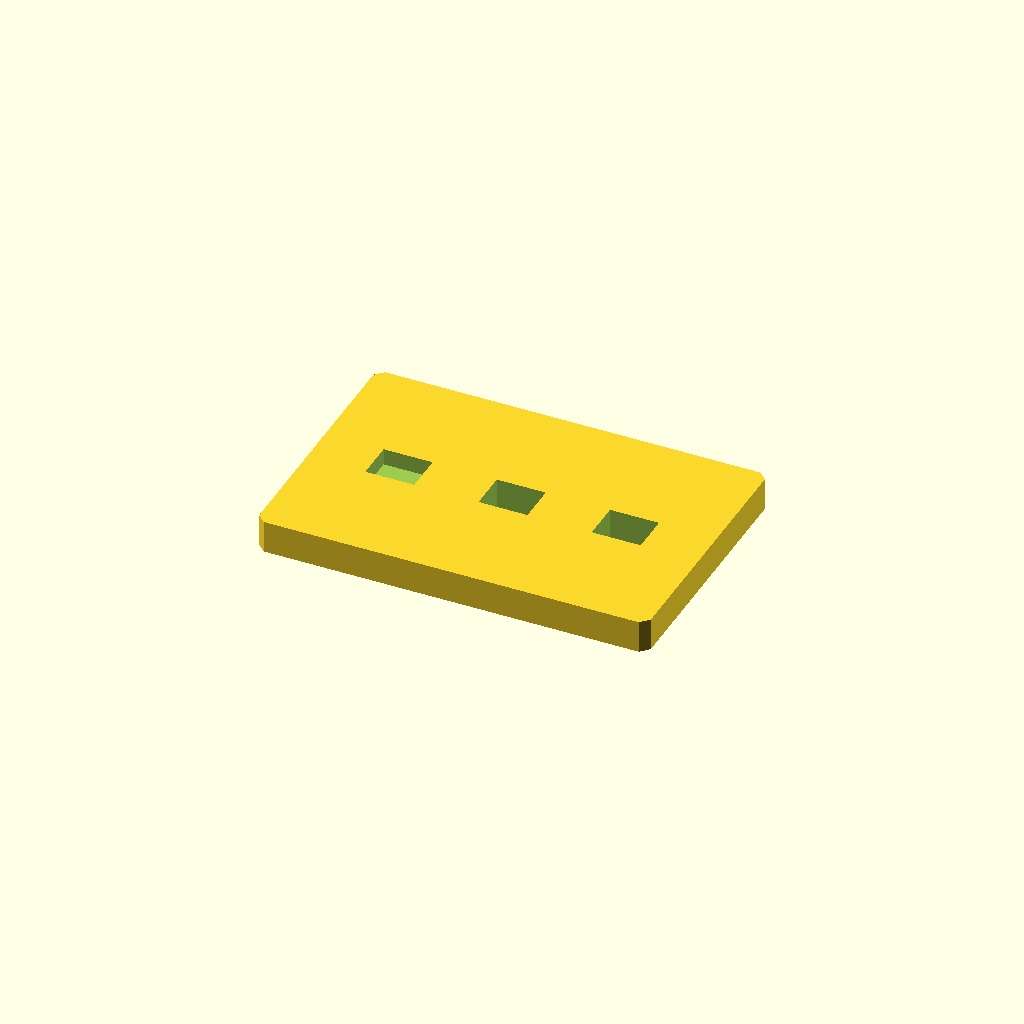
Cell 1 — every parameter at its default value.
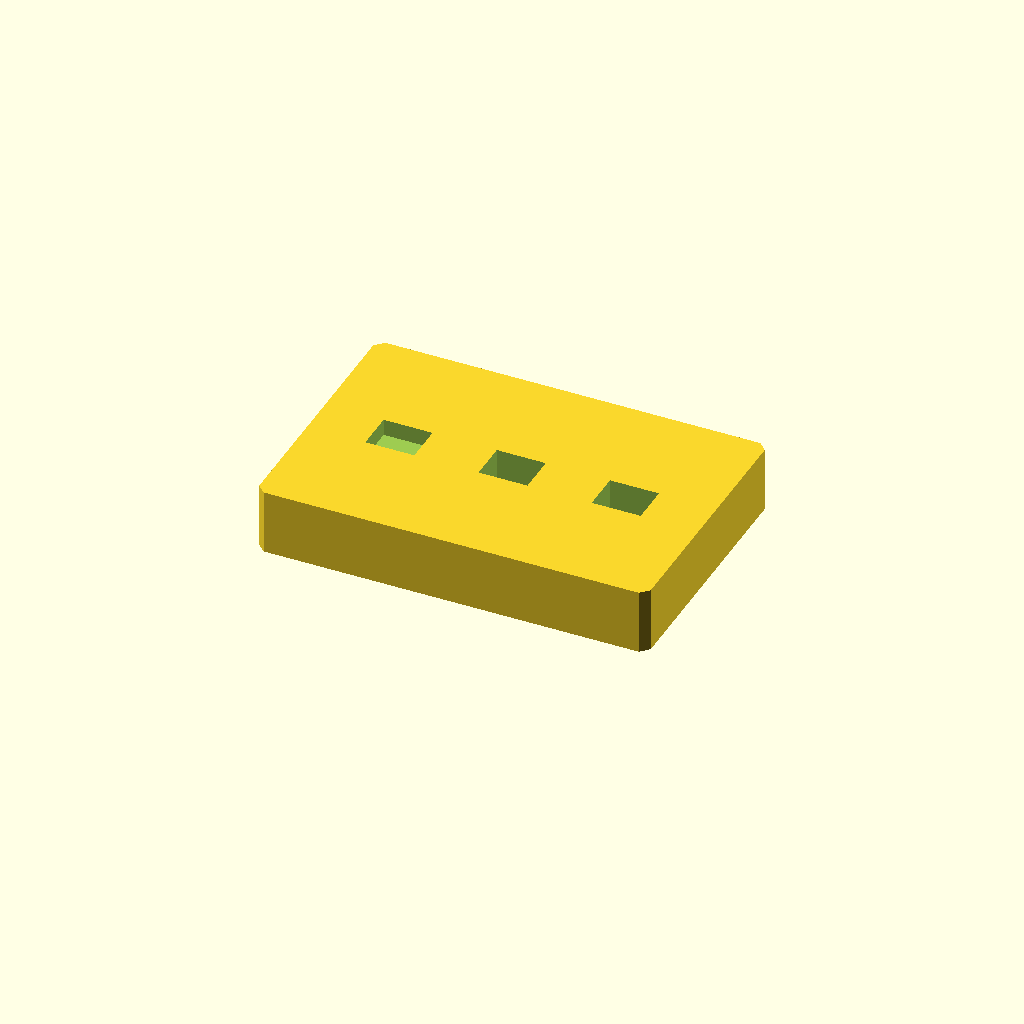
Cell 2 — plate_t set to 20, the other parameters unchanged.
All cells are drawn from one camera (rotation 55°, 0°, 25°, orthographic, colour scheme Cornfield), so only the parameter changes between them.
OpenSCAD source file optional_data/data/sketch2/voidplates/part_0193.scad:
$fn = 32;

// ----------------------------------------------------------------------
// Windowed plate: 3 voids, 120 x 80 x 10 mm
// ----------------------------------------------------------------------

// --- parameters (mm) ---
plate_l = 120;            // plate length, X
plate_w = 80;             // plate width, Y
plate_t = 10;             // plate thickness, Z
edge_margin = 8;          // wall from the plate edge to any window
windows = 3;              // number of windows in the row
win_l = 15;               // window length
win_w = 12;               // window width
win_pitch = 34.7;         // window pitch along X
depth_1 = 5.1;            // depth of void 1 (full thickness = through)
depth_2 = 10;             // depth of void 2 (full thickness = through)
depth_3 = 10;             // depth of void 3 (full thickness = through)
corner_c = 2.5;           // corner chamfer of the plate

profile = [[2.5, 0], [117.5, 0], [120, 2.5], [120, 77.5], [117.5, 80], [2.5, 80], [0, 77.5], [0, 2.5]];  // primary outline, 8 points, counter clockwise
void_1 = [[17.85, 34], [32.85, 34], [32.85, 46], [17.85, 46]];  // window 1 of the row, 4 points
void_2 = [[52.55, 34], [67.55, 34], [67.55, 46], [52.55, 46]];  // window 2 of the row, 4 points
void_3 = [[87.25, 34], [102.25, 34], [102.25, 46], [87.25, 46]];  // window 3 of the row, 4 points

// --- the one profile operation ---
difference() {
  linear_extrude(height = plate_t) polygon(points = profile);
  translate([0, 0, plate_t - depth_1])
    linear_extrude(height = depth_1 + 1) polygon(points = void_1);
  translate([0, 0, -1])
    linear_extrude(height = plate_t + 2) polygon(points = void_2);
  translate([0, 0, -1])
    linear_extrude(height = plate_t + 2) polygon(points = void_3);
}
Parameter table extracted from the source (name, type, default, range or options):
plate_l: number, default 120
plate_w: number, default 80
plate_t: number, default 10
edge_margin: number, default 8
windows: number, default 3
win_l: number, default 15
win_w: number, default 12
win_pitch: number, default 34.7
depth_1: number, default 5.1
depth_2: number, default 10
depth_3: number, default 10
corner_c: number, default 2.5
